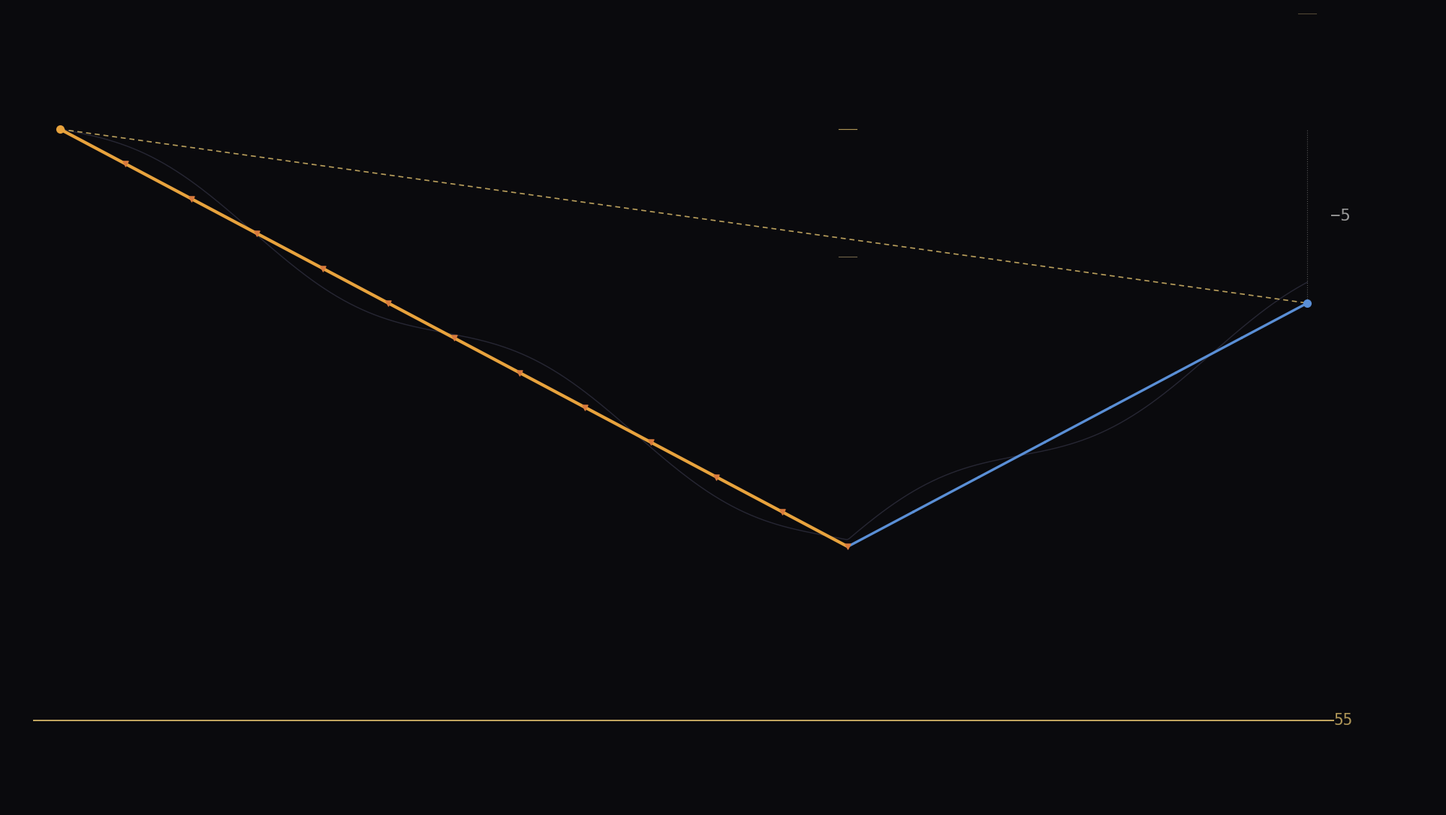

This chart was generated by the following Python code: (Note: this script raises an exception after producing the figure.)
#!/usr/bin/env python3
"""Cover for the transposition piece.

The record walks down twelve semitones (amber steps, each a fault with a
crack), then returns up seven (blue steps, smooth) — the loop closes a
fifth below where it started. The golden-ratio stack ticks at every step
are identical: the shape holds, the pitch pays. A thin gold line at the
bottom is the 55Hz drone, the invariant that never moves. A faint dashed
thread from start to end marks the displaced closure — the record returned
changed, the loop that would not close in the plane closing by lifting.
"""

import numpy as np
import matplotlib
matplotlib.use("Agg")
import matplotlib.pyplot as plt

PHI = (1 + 5 ** 0.5) / 2

# semitone offsets of the golden-ratio partials above the fundamental
PARTIAL_OFFSETS = sorted(12 * np.log2(np.array([PHI, 2.0, 2 * PHI, 3.0])))

fig, ax = plt.subplots(figsize=(19.2, 10.8), dpi=100)
fig.patch.set_facecolor("#0a0a0d")
ax.set_facecolor("#0a0a0d")

# ---- the walk ----------------------------------------------------------
# descent: x = 0..12, y = 0..-12   (12 faults)
# ascent:  x = 12..19, y = -12..-5 (7 smooth steps)
x_d = np.arange(0, 13)
y_d = -np.arange(0, 13)
x_a = np.arange(12, 20)
y_a = -12 + np.arange(0, 8)

amber = "#e8a33d"
blue = "#5a8fd6"
gold = "#d8b96a"

# faint helical thread behind: the closure gaining a dimension
xs = np.linspace(0, 19, 600)
base = np.interp(xs, np.concatenate([x_d[:-1], x_a]), np.concatenate([y_d[:-1], y_a]))
helix = base + 0.6 * np.sin(np.linspace(0, 6.5 * np.pi, len(xs)))
ax.plot(xs, helix, color="#2a2a38", lw=1.0, alpha=0.9, zorder=1)

# the displaced closure: dashed gold thread from start to end
ax.plot([0, 19], [0, -5], ls=(0, (4, 3)), color=gold, lw=1.2, alpha=0.85, zorder=2)

# descent steps (amber), with a crack dot at each fault
for i in range(12):
    ax.plot([x_d[i], x_d[i + 1]], [y_d[i], y_d[i + 1]], color=amber, lw=3.0, zorder=4,
            solid_capstyle="round")
ax.plot(x_d[0], y_d[0], "o", color=amber, ms=7, zorder=5)
# crack marks at the fault corners
for i in range(1, 13):
    ax.scatter([x_d[i]], [y_d[i]], s=26, color="#d97b3d", zorder=5, marker="v")

# ascent steps (blue), smooth — no fault dots
for i in range(7):
    ax.plot([x_a[i], x_a[i + 1]], [y_a[i], y_a[i + 1]], color=blue, lw=2.4, zorder=4,
            solid_capstyle="round")
ax.plot(x_a[-1], y_a[-1], "o", color=blue, ms=7, zorder=5)

# the shape, identical at every step: golden-ratio partial ticks
for xi, yi in zip(np.concatenate([x_d, x_a]), np.concatenate([y_d, y_a])):
    if xi in (0, 12, 19):  # only a few steps, keep the drawing clean
        for o in PARTIAL_OFFSETS:
            ax.plot([xi - 0.14, xi + 0.14], [yi + o, yi + o],
                    color="#d8b96a" if o > 10 else "#8a7a55", lw=0.8, alpha=0.55, zorder=3)

# the drone: the invariant that never moves
ax.plot([-0.4, 19.4], [-17, -17], color=gold, lw=1.4, alpha=0.9, zorder=2)
ax.text(19.4, -17, "55", color=gold, fontsize=15, va="center", ha="left", alpha=0.8,
        fontfamily="DejaVu Sans Mono")

# the gap: label the displaced landing
ax.plot([19, 19], [-5, 0], color="#555", lw=0.8, ls=":", zorder=2)
ax.text(19.35, -2.5, "−5", color="#999", fontsize=16, va="center", ha="left",
        fontfamily="DejaVu Sans Mono")

# ---- framing -----------------------------------------------------------
ax.set_xlim(-0.8, 21.0)
ax.set_ylim(-19.5, 3.5)
ax.axis("off")
fig.tight_layout(pad=0.5)
fig.savefig("assets/transposition-cover.png", dpi=100, facecolor=fig.get_facecolor())
print("wrote assets/transposition-cover.png")
